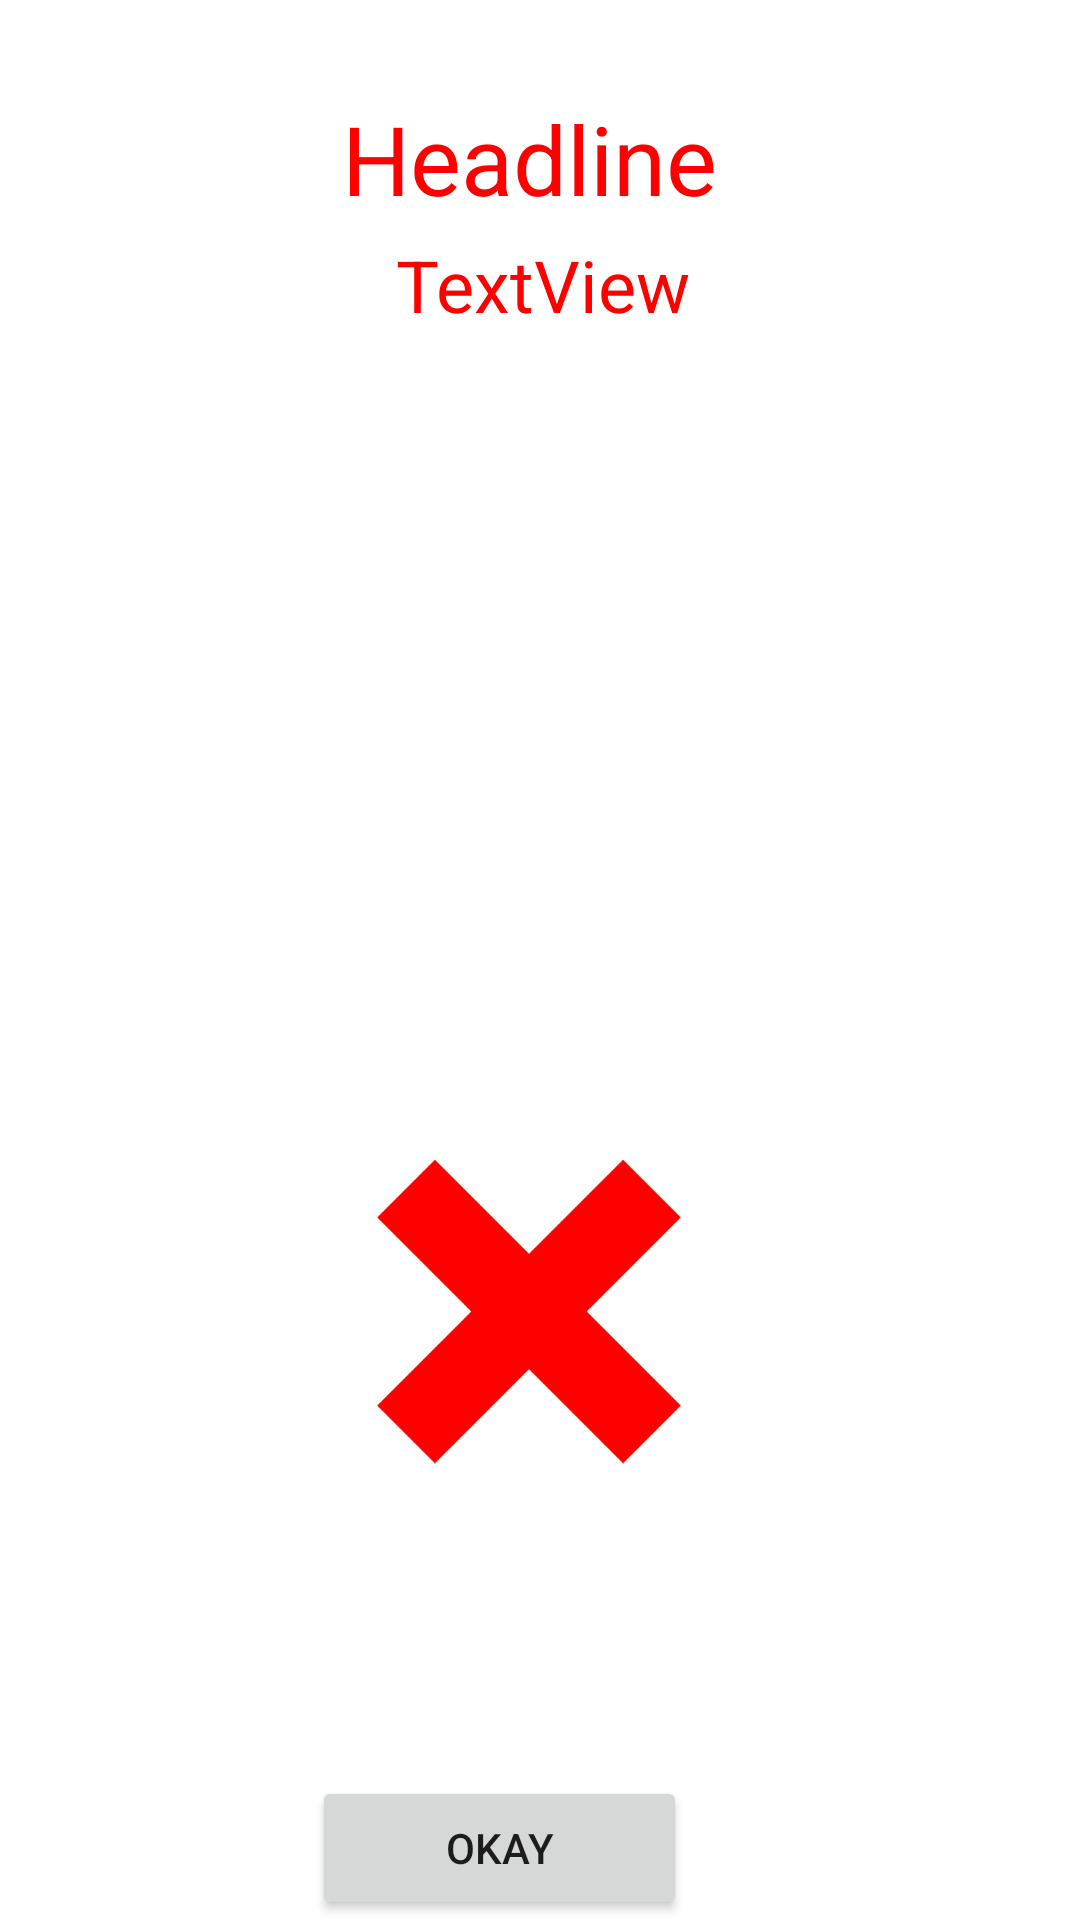

The Android layout XML behind this screen, and the referenced resources:
<!-- AndroidManifest.xml: application theme Theme.MinecraftRemoteClientConsole -->
<!-- res/layout/pop_up_bad.xml -->
<?xml version="1.0" encoding="utf-8"?>
<androidx.constraintlayout.widget.ConstraintLayout xmlns:android="http://schemas.android.com/apk/res/android"
        xmlns:app="http://schemas.android.com/apk/res-auto"
        android:layout_width="wrap_content"
        android:layout_height="wrap_content"
        android:id="@+id/relativeLayout">

    <TextView
            android:layout_width="344dp"
            android:layout_height="322dp"
            android:backgroundTint="@color/red"
            android:textSize="32sp"
            android:id="@+id/textView"
            app:layout_constraintTop_toTopOf="parent"
            android:gravity="center"

            app:layout_constraintStart_toStartOf="parent"
            android:layout_marginTop="4dp"
            app:layout_constraintEnd_toEndOf="parent" />

    <Button
            android:text="okay"
            android:layout_width="125dp"
            android:layout_height="wrap_content"
            android:id="@+id/confirmBad"
            android:layout_marginEnd="119dp"
            android:layout_marginStart="104dp"
            app:layout_constraintStart_toStartOf="parent"
            app:layout_constraintBottom_toBottomOf="parent"
            app:layout_constraintEnd_toEndOf="parent"
            app:layout_constraintHorizontal_bias="0.0"
            app:layout_constraintTop_toTopOf="parent"
            app:layout_constraintVertical_bias="1.0" />

    <TextView
            android:text="TextView"
            android:layout_width="311dp"
            android:layout_height="79dp"
            android:id="@+id/messageTextBad"
            android:textSize="24sp"
            android:textColor="@color/red"
            android:gravity="center"

            app:layout_constraintStart_toStartOf="parent"
            app:layout_constraintBottom_toBottomOf="@+id/textView"
            app:layout_constraintEnd_toEndOf="parent"
            app:layout_constraintTop_toTopOf="parent"
            app:layout_constraintVertical_bias="0.224"
            app:layout_constraintHorizontal_bias="0.514" />

    <TextView
            android:text="Headline"
            android:layout_width="216dp"
            android:layout_height="44dp"
            android:id="@+id/headLineBad"
            android:textSize="32sp"
            android:textColor="@color/red"
            android:gravity="center"

            app:layout_constraintStart_toStartOf="parent"
            app:layout_constraintTop_toTopOf="parent"
            app:layout_constraintBottom_toBottomOf="parent"
            app:layout_constraintEnd_toEndOf="@+id/textView"
            app:layout_constraintHorizontal_bias="0.503"
            app:layout_constraintVertical_bias="0.052" />

    <ImageView
            android:layout_width="152dp"
            android:layout_height="143dp"
            android:gravity="center"
            app:srcCompat="@drawable/red_no"
            android:textSize="32sp"
            android:textColor="@color/red"
            android:id="@+id/imageBad"
            app:layout_constraintStart_toStartOf="parent"
            app:layout_constraintEnd_toEndOf="@+id/textView"
            app:layout_constraintTop_toTopOf="parent"
            app:layout_constraintBottom_toBottomOf="parent"
            app:layout_constraintHorizontal_bias="0.502"
            app:layout_constraintVertical_bias="0.736" />

</androidx.constraintlayout.widget.ConstraintLayout>
<!-- resources referenced by this layout -->
<resources>
  <color name="red">#FF0000</color>
  <!-- drawable red_no: png bitmap (drawable, 33103 bytes) -->
  <style name="Theme.MinecraftRemoteClientConsole" parent="Theme.MaterialComponents.DayNight.DarkActionBar">
          
          <item name="colorPrimary">@color/purple_500</item>
          <item name="colorPrimaryVariant">@color/purple_700</item>
          <item name="colorOnPrimary">@color/white</item>
          
          <item name="colorSecondary">@color/teal_200</item>
          <item name="colorSecondaryVariant">@color/teal_700</item>
          <item name="colorOnSecondary">@color/black</item>
          
          <item name="android:statusBarColor" tools:targetApi="l">?attr/colorPrimaryVariant</item>
          
      </style>
  <color name="purple_500">#FF6200EE</color>
  <color name="purple_700">#FF3700B3</color>
  <color name="white">#FFFFFFFF</color>
  <color name="teal_200">#FF03DAC5</color>
  <color name="teal_700">#FF018786</color>
  <color name="black">#FF000000</color>
</resources>
